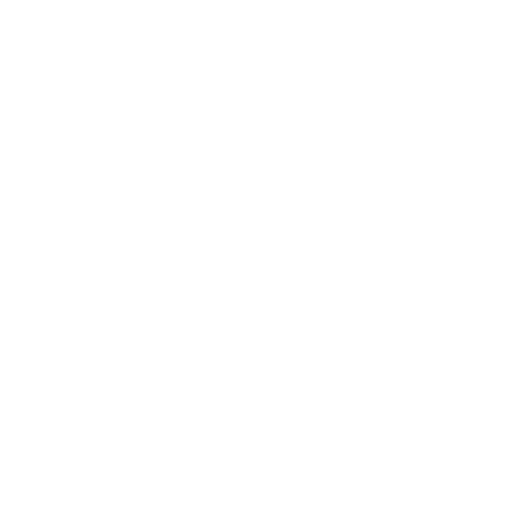
t = 0.00 s
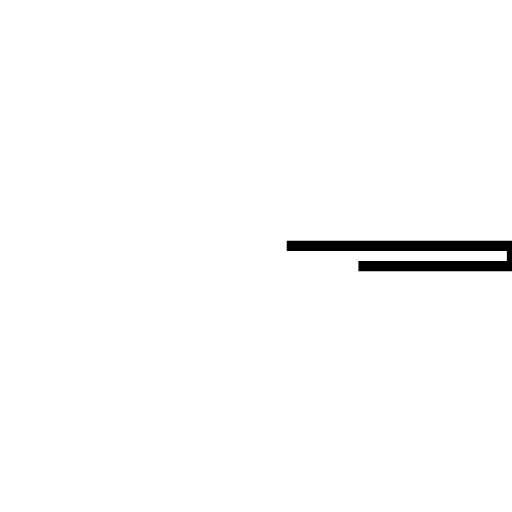
t = 1.17 s
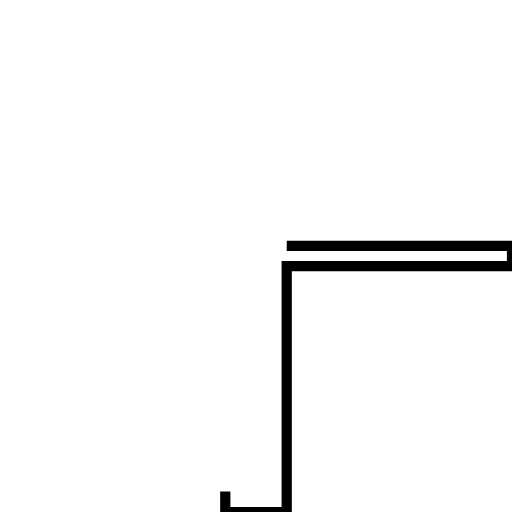
t = 2.34 s
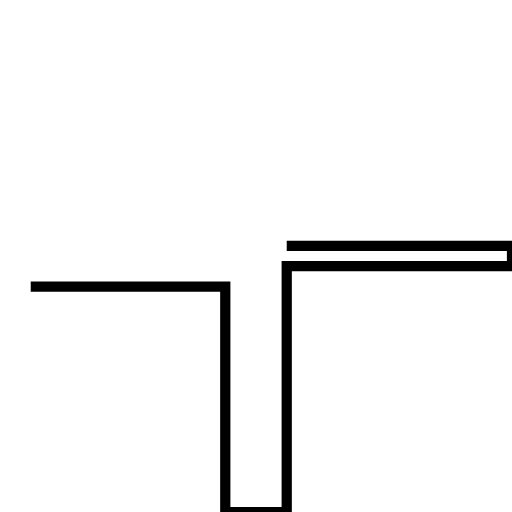
t = 3.51 s
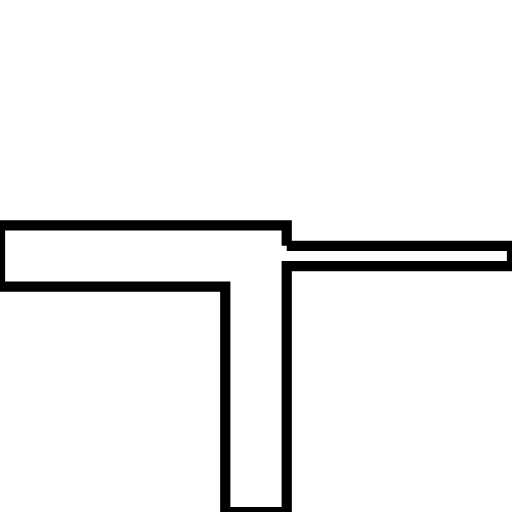
t = 4.68 s

The animated SVG that drew these frames (rendered in a browser with its animation timeline set to each time). Animation: 1 SMIL element (animate=1); one cycle of 4.68 s.

<?xml version='1.0' encoding='utf-8'?>
<svg viewBox="0.0 -6.0 50.0 50.0" version="1.1" xmlns="http://www.w3.org/2000/svg"><rect x="-1000" y="-1000" width="2000" height="2000" stroke="white" fill="white" /><g style="fill:none;stroke:#000000;stroke-width:1"><path d="M 28.0 -20.0 L 50.0 -20.0 L 50.0 -18.0 L 28.0 -18.0 L 28.0 6.0 L 22.0 6.0 L 22.0 -16.0 L 0.0 -16.0 L 0.0 -22.0 L 28.0 -22.0 Z" transform="translate(0.0 38.0)" stroke-dasharray="156.0" stroke-dashoffset="156.0"><animate attributeName="stroke-dashoffset" from="156.0" to="0" dur="4.68s" begin="0s; anim_end.end" fill="freeze" id="anim0" /></path></g></svg>
